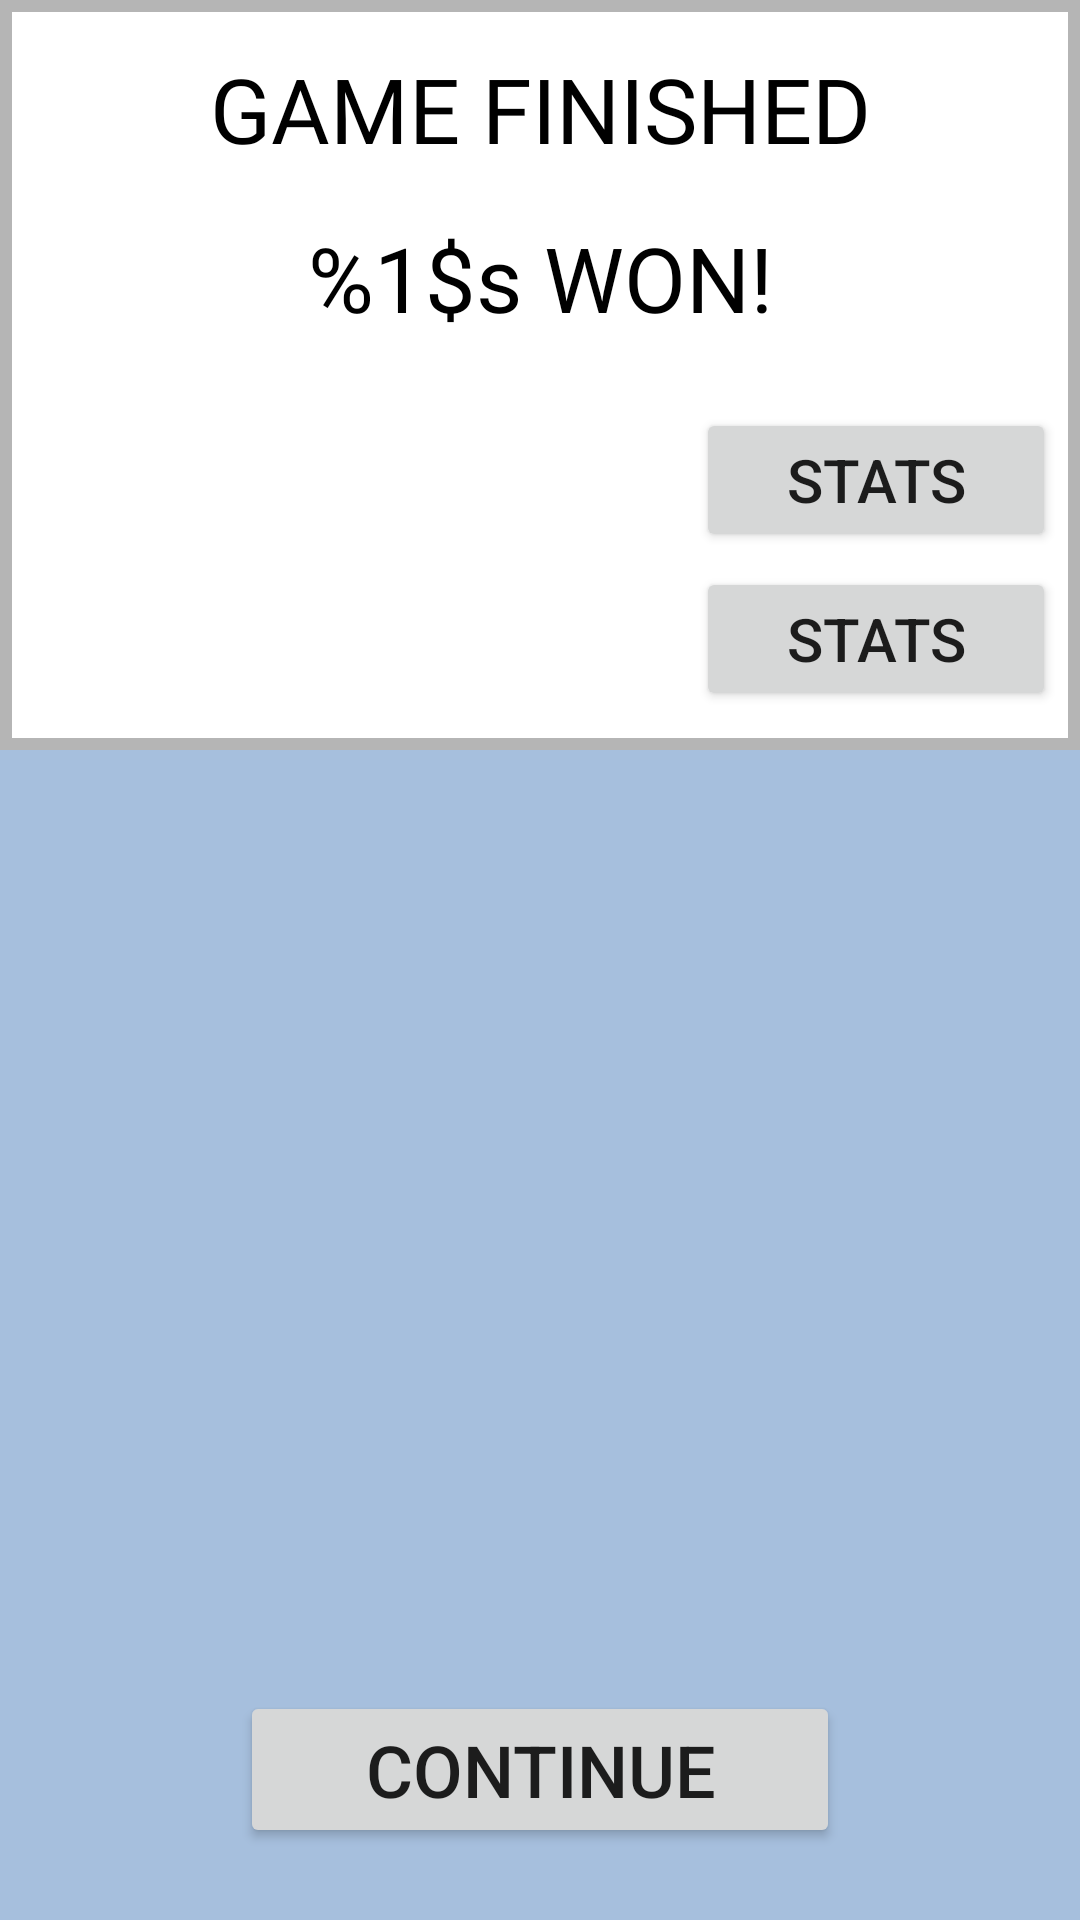

The Android layout XML behind this screen, and the referenced resources:
<!-- AndroidManifest.xml: application theme Theme.LetsDart -->
<!-- res/layout/finished_game_fragment.xml -->
<?xml version="1.0" encoding="utf-8"?>
<layout xmlns:android="http://schemas.android.com/apk/res/android"
    xmlns:app="http://schemas.android.com/apk/res-auto"
    xmlns:tools="http://schemas.android.com/tools">

    <androidx.constraintlayout.widget.ConstraintLayout
        android:id="@+id/main"
        android:layout_width="match_parent"
        android:layout_height="match_parent"
        android:background="@color/background_default"
        tools:context=".fragments.FinishedGameFragment">

        <androidx.constraintlayout.widget.ConstraintLayout
            android:id="@+id/layoutGameFinished"
            android:layout_width="0dp"
            android:layout_height="250dp"
            android:background="@drawable/grey_back"
            app:layout_constraintEnd_toEndOf="parent"
            app:layout_constraintHorizontal_bias="0.0"
            app:layout_constraintStart_toStartOf="parent"
            app:layout_constraintTop_toTopOf="parent">

            <TextView
                android:id="@+id/textWon"
                android:layout_width="wrap_content"
                android:layout_height="wrap_content"
                android:layout_marginTop="16dp"
                android:fontFamily="@font/roboto_bold"
                android:text="@string/text_won"
                android:textColor="@color/black"
                android:textSize="30sp"
                app:layout_constraintEnd_toEndOf="parent"
                app:layout_constraintStart_toStartOf="parent"
                app:layout_constraintTop_toBottomOf="@+id/textGameFinished" />

            <TextView
                android:id="@+id/textGameFinished"
                android:layout_width="wrap_content"
                android:layout_height="wrap_content"
                android:layout_marginTop="16dp"
                android:fontFamily="@font/roboto_bold"
                android:text="@string/text_game_finished"
                android:textColor="@color/black"
                android:textSize="30sp"
                app:layout_constraintEnd_toEndOf="parent"
                app:layout_constraintStart_toStartOf="parent"
                app:layout_constraintTop_toTopOf="parent" />


            <TableLayout
                android:id="@+id/layoutTable"
                android:layout_width="0dp"
                android:layout_height="wrap_content"
                android:layout_marginBottom="8dp"
                app:layout_constraintBottom_toBottomOf="parent"
                app:layout_constraintEnd_toEndOf="parent"
                app:layout_constraintStart_toStartOf="parent">

                <TableRow android:layout_marginBottom="5dp">

                    <androidx.constraintlayout.widget.ConstraintLayout android:layout_width="match_parent" android:layout_weight="1">

                        <TextView
                            android:id="@+id/textFirstPlayerStats"
                            android:layout_width="wrap_content"
                            android:layout_height="wrap_content"
                            android:layout_marginStart="8dp"
                            android:textSize="20sp"
                            app:layout_constraintBottom_toBottomOf="parent"
                            app:layout_constraintStart_toStartOf="parent"
                            app:layout_constraintTop_toTopOf="parent"
                            tools:text="Pyoter's stats" />

                        <Button
                            android:id="@+id/buttonFirstPlayerStats"
                            android:layout_width="120dp"
                            android:layout_height="wrap_content"
                            android:layout_marginEnd="8dp"
                            android:layout_weight="0.9"
                            android:padding="5dp"
                            android:text="@string/text_only_stats"
                            android:textSize="20sp"
                            app:cornerRadius="20dp"
                            app:layout_constraintBottom_toBottomOf="parent"
                            app:layout_constraintEnd_toEndOf="parent"
                            app:layout_constraintTop_toTopOf="parent" />
                    </androidx.constraintlayout.widget.ConstraintLayout>
                </TableRow>


                <TableRow android:layout_marginBottom="5dp">

                    <androidx.constraintlayout.widget.ConstraintLayout
                        android:layout_width="match_parent"
                        android:layout_height="wrap_content"
                        android:layout_weight="1">

                        <TextView
                            android:id="@+id/textSecondPlayerStats"
                            android:layout_width="wrap_content"
                            android:layout_height="wrap_content"
                            android:layout_marginStart="8dp"
                            android:layout_weight="0.1"
                            android:textSize="20sp"
                            app:layout_constraintBottom_toBottomOf="parent"
                            app:layout_constraintStart_toStartOf="parent"
                            app:layout_constraintTop_toTopOf="parent"
                            tools:text="Pyoter's stats" />

                        <Button
                            android:id="@+id/buttonSecondPlayerStats"
                            android:layout_width="120dp"
                            android:layout_height="wrap_content"
                            android:layout_marginEnd="8dp"
                            android:layout_weight="0.9"
                            android:text="@string/text_only_stats"
                            android:textSize="20sp"
                            app:cornerRadius="20dp"
                            app:layout_constraintBottom_toBottomOf="parent"
                            app:layout_constraintEnd_toEndOf="parent"
                            app:layout_constraintTop_toTopOf="parent" />
                    </androidx.constraintlayout.widget.ConstraintLayout>
                </TableRow>

            </TableLayout>

        </androidx.constraintlayout.widget.ConstraintLayout>

        <Button
            android:id="@+id/buttonContinue"
            android:layout_width="200dp"
            android:layout_height="wrap_content"
            android:layout_marginBottom="24dp"
            android:text="@string/text_dialog_continue"
            android:textSize="24sp"
            app:cornerRadius="20dp"
            app:layout_constraintBottom_toBottomOf="parent"
            app:layout_constraintEnd_toEndOf="parent"
            app:layout_constraintStart_toStartOf="parent" />

    </androidx.constraintlayout.widget.ConstraintLayout>
</layout>
<!-- resources referenced by this layout -->
<resources>
  <color name="background_default">#A6BFDD</color>
  <color name="black">#FF000000</color>
  <!-- drawable grey_back (drawable) -->
  <?xml version="1.0" encoding="utf-8"?>
  <shape xmlns:android="http://schemas.android.com/apk/res/android" android:shape="rectangle" >
      <solid android:color="@android:color/white" />
      <stroke android:width="4dp" android:color="#B5B5B5"/>
  </shape>
  <string name="text_dialog_continue">Continue</string>
  <string name="text_game_finished">GAME FINISHED</string>
  <string name="text_only_stats">stats</string>
  <string name="text_won"> %1$s WON!</string>
  <style name="Theme.LetsDart" parent="Theme.MaterialComponents.Light.NoActionBar">
          
          <item name="colorPrimary">#3B85AA</item>
          <item name="colorPrimaryVariant">@color/purple_700</item>
          <item name="colorOnPrimary">@color/white</item>
          
          <item name="colorSecondary">@color/teal_200</item>
          <item name="colorSecondaryVariant">@color/teal_700</item>
          <item name="colorOnSecondary">@color/black</item>
          
          <item name="android:statusBarColor" tools:targetApi="l">?attr/colorPrimaryVariant</item>
          
      </style>
  <color name="purple_700">#FF3700B3</color>
  <color name="white">#FFFFFFFF</color>
  <color name="teal_200">#FF03DAC5</color>
  <color name="teal_700">#FF018786</color>
</resources>
